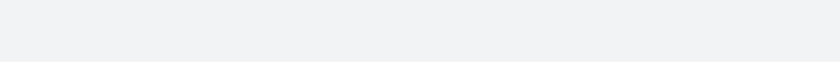
t = 0.00 s
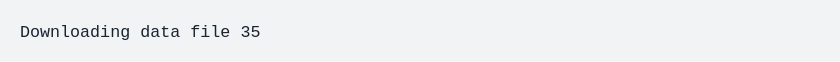
t = 1.67 s
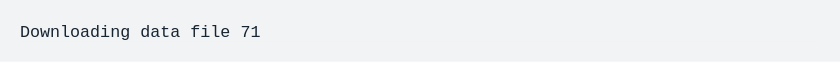
t = 3.33 s
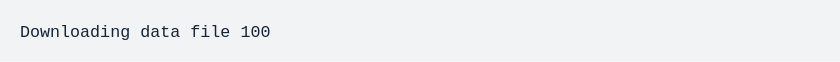
t = 5.00 s
t = 6.67 s: frame unchanged from t = 5.00 s, image omitted
t = 8.33 s: frame unchanged from t = 5.00 s, image omitted

The animated SVG that drew these frames (rendered in a browser with its animation timeline set to each time). Animation: 1 CSS @keyframes rule; frames cover the first 8.33 s, repeats indefinitely.

<svg xmlns="http://www.w3.org/2000/svg" xmlns:xlink="http://www.w3.org/1999/xlink" width="840" height="61.71"><rect width="840" height="61.71" class="a" rx="0" ry="0"/><svg xmlns="http://www.w3.org/2000/svg" xmlns:xlink="http://www.w3.org/1999/xlink" width="800" height="21.71" x="20" y="20" viewBox="0 0 80 2.171"><style>@keyframes e{0%{transform:translateX(0)}.1%{transform:translateX(-160px)}3.1%{transform:translateX(-240px)}4.8%{transform:translateX(-320px)}6.9%{transform:translateX(-400px)}9%{transform:translateX(-480px)}10.7%{transform:translateX(-560px)}12.8%{transform:translateX(-640px)}14.9%{transform:translateX(-720px)}16.5%{transform:translateX(-800px)}18.7%{transform:translateX(-880px)}20.5%{transform:translateX(-960px)}22.6%{transform:translateX(-1040px)}24.3%{transform:translateX(-1120px)}26.5%{transform:translateX(-1200px)}28.2%{transform:translateX(-1280px)}30.3%{transform:translateX(-1360px)}32.3%{transform:translateX(-1440px)}34.4%{transform:translateX(-1520px)}36.1%{transform:translateX(-1600px)}38.2%{transform:translateX(-1680px)}40.2%{transform:translateX(-1760px)}41.9%{transform:translateX(-1840px)}42.4%{transform:translateX(-2080px)}}.a{fill:#f1f3f5}.b{font-family:&apos;Fira Code&apos;,Monaco,Consolas,Menlo,&apos;Bitstream Vera Sans Mono&apos;,&apos;Powerline Symbols&apos;,monospace}.c{fill:#172431;white-space:pre}.d{fill:transparent}.f{animation-duration:10.415785s;animation-iteration-count:infinite;animation-name:e;animation-timing-function:steps(1,end)}</style><g class="b" font-family="'Fira Code',Monaco,Consolas,Menlo,'Bitstream Vera Sans Mono','Powerline Symbols',monospace" font-size="1.67"><defs><symbol id="1"><text x="0" y="1.67" class="c" font-size="1.67">Downloading</text><text x="12.024" y="1.67" class="c" font-size="1.67">data</text><text x="17.034" y="1.67" class="c" font-size="1.67">file</text><text x="22.044" y="1.67" class="c" font-size="1.67">100</text></symbol><symbol id="a"><rect width="80" height="1" x="0" y="0" class="d"/></symbol></defs><rect width="80" height="2.171" class="a"/><g class="f"><svg width="2240" x="0" y="0"><svg x="0"><use xlink:href="#a"/></svg><svg x="80"><use xlink:href="#a"/></svg><svg x="160"><use xlink:href="#a"/><text x="0" y="1.67" class="c" font-size="1.67">Downloading</text><text x="12.024" y="1.67" class="c" font-size="1.67">data</text><text x="17.034" y="1.67" class="c" font-size="1.67">file</text><text x="22.044" y="1.67" class="c" font-size="1.67">0</text></svg><svg x="240"><use xlink:href="#a"/><text x="0" y="1.67" class="c" font-size="1.67">Downloading</text><text x="12.024" y="1.67" class="c" font-size="1.67">data</text><text x="17.034" y="1.67" class="c" font-size="1.67">file</text><text x="22.044" y="1.67" class="c" font-size="1.67">7</text></svg><svg x="320"><use xlink:href="#a"/><text x="0" y="1.67" class="c" font-size="1.67">Downloading</text><text x="12.024" y="1.67" class="c" font-size="1.67">data</text><text x="17.034" y="1.67" class="c" font-size="1.67">file</text><text x="22.044" y="1.67" class="c" font-size="1.67">11</text></svg><svg x="400"><use xlink:href="#a"/><text x="0" y="1.67" class="c" font-size="1.67">Downloading</text><text x="12.024" y="1.67" class="c" font-size="1.67">data</text><text x="17.034" y="1.67" class="c" font-size="1.67">file</text><text x="22.044" y="1.67" class="c" font-size="1.67">16</text></svg><svg x="480"><use xlink:href="#a"/><text x="0" y="1.67" class="c" font-size="1.67">Downloading</text><text x="12.024" y="1.67" class="c" font-size="1.67">data</text><text x="17.034" y="1.67" class="c" font-size="1.67">file</text><text x="22.044" y="1.67" class="c" font-size="1.67">21</text></svg><svg x="560"><use xlink:href="#a"/><text x="0" y="1.67" class="c" font-size="1.67">Downloading</text><text x="12.024" y="1.67" class="c" font-size="1.67">data</text><text x="17.034" y="1.67" class="c" font-size="1.67">file</text><text x="22.044" y="1.67" class="c" font-size="1.67">25</text></svg><svg x="640"><use xlink:href="#a"/><text x="0" y="1.67" class="c" font-size="1.67">Downloading</text><text x="12.024" y="1.67" class="c" font-size="1.67">data</text><text x="17.034" y="1.67" class="c" font-size="1.67">file</text><text x="22.044" y="1.67" class="c" font-size="1.67">30</text></svg><svg x="720"><use xlink:href="#a"/><text x="0" y="1.67" class="c" font-size="1.67">Downloading</text><text x="12.024" y="1.67" class="c" font-size="1.67">data</text><text x="17.034" y="1.67" class="c" font-size="1.67">file</text><text x="22.044" y="1.67" class="c" font-size="1.67">35</text></svg><svg x="800"><use xlink:href="#a"/><text x="0" y="1.67" class="c" font-size="1.67">Downloading</text><text x="12.024" y="1.67" class="c" font-size="1.67">data</text><text x="17.034" y="1.67" class="c" font-size="1.67">file</text><text x="22.044" y="1.67" class="c" font-size="1.67">39</text></svg><svg x="880"><use xlink:href="#a"/><text x="0" y="1.67" class="c" font-size="1.67">Downloading</text><text x="12.024" y="1.67" class="c" font-size="1.67">data</text><text x="17.034" y="1.67" class="c" font-size="1.67">file</text><text x="22.044" y="1.67" class="c" font-size="1.67">44</text></svg><svg x="960"><use xlink:href="#a"/><text x="0" y="1.67" class="c" font-size="1.67">Downloading</text><text x="12.024" y="1.67" class="c" font-size="1.67">data</text><text x="17.034" y="1.67" class="c" font-size="1.67">file</text><text x="22.044" y="1.67" class="c" font-size="1.67">48</text></svg><svg x="1040"><use xlink:href="#a"/><text x="0" y="1.67" class="c" font-size="1.67">Downloading</text><text x="12.024" y="1.67" class="c" font-size="1.67">data</text><text x="17.034" y="1.67" class="c" font-size="1.67">file</text><text x="22.044" y="1.67" class="c" font-size="1.67">53</text></svg><svg x="1120"><use xlink:href="#a"/><text x="0" y="1.67" class="c" font-size="1.67">Downloading</text><text x="12.024" y="1.67" class="c" font-size="1.67">data</text><text x="17.034" y="1.67" class="c" font-size="1.67">file</text><text x="22.044" y="1.67" class="c" font-size="1.67">57</text></svg><svg x="1200"><use xlink:href="#a"/><text x="0" y="1.67" class="c" font-size="1.67">Downloading</text><text x="12.024" y="1.67" class="c" font-size="1.67">data</text><text x="17.034" y="1.67" class="c" font-size="1.67">file</text><text x="22.044" y="1.67" class="c" font-size="1.67">62</text></svg><svg x="1280"><use xlink:href="#a"/><text x="0" y="1.67" class="c" font-size="1.67">Downloading</text><text x="12.024" y="1.67" class="c" font-size="1.67">data</text><text x="17.034" y="1.67" class="c" font-size="1.67">file</text><text x="22.044" y="1.67" class="c" font-size="1.67">66</text></svg><svg x="1360"><use xlink:href="#a"/><text x="0" y="1.67" class="c" font-size="1.67">Downloading</text><text x="12.024" y="1.67" class="c" font-size="1.67">data</text><text x="17.034" y="1.67" class="c" font-size="1.67">file</text><text x="22.044" y="1.67" class="c" font-size="1.67">71</text></svg><svg x="1440"><use xlink:href="#a"/><text x="0" y="1.67" class="c" font-size="1.67">Downloading</text><text x="12.024" y="1.67" class="c" font-size="1.67">data</text><text x="17.034" y="1.67" class="c" font-size="1.67">file</text><text x="22.044" y="1.67" class="c" font-size="1.67">76</text></svg><svg x="1520"><use xlink:href="#a"/><text x="0" y="1.67" class="c" font-size="1.67">Downloading</text><text x="12.024" y="1.67" class="c" font-size="1.67">data</text><text x="17.034" y="1.67" class="c" font-size="1.67">file</text><text x="22.044" y="1.67" class="c" font-size="1.67">81</text></svg><svg x="1600"><use xlink:href="#a"/><text x="0" y="1.67" class="c" font-size="1.67">Downloading</text><text x="12.024" y="1.67" class="c" font-size="1.67">data</text><text x="17.034" y="1.67" class="c" font-size="1.67">file</text><text x="22.044" y="1.67" class="c" font-size="1.67">85</text></svg><svg x="1680"><use xlink:href="#a"/><text x="0" y="1.67" class="c" font-size="1.67">Downloading</text><text x="12.024" y="1.67" class="c" font-size="1.67">data</text><text x="17.034" y="1.67" class="c" font-size="1.67">file</text><text x="22.044" y="1.67" class="c" font-size="1.67">90</text></svg><svg x="1760"><use xlink:href="#a"/><text x="0" y="1.67" class="c" font-size="1.67">Downloading</text><text x="12.024" y="1.67" class="c" font-size="1.67">data</text><text x="17.034" y="1.67" class="c" font-size="1.67">file</text><text x="22.044" y="1.67" class="c" font-size="1.67">95</text></svg><svg x="1840"><use xlink:href="#a"/><text x="0" y="1.67" class="c" font-size="1.67">Downloading</text><text x="12.024" y="1.67" class="c" font-size="1.67">data</text><text x="17.034" y="1.67" class="c" font-size="1.67">file</text><text x="22.044" y="1.67" class="c" font-size="1.67">99</text></svg><svg x="1920"><use xlink:href="#a"/><use y="0" xlink:href="#1"/></svg><svg x="2000"><use xlink:href="#a"/><use y="0" xlink:href="#1"/></svg><svg x="2080"><use xlink:href="#a"/><use y="0" xlink:href="#1"/></svg><svg x="2160"><use xlink:href="#a"/><use y="0" xlink:href="#1"/></svg></svg></g></g></svg></svg>
